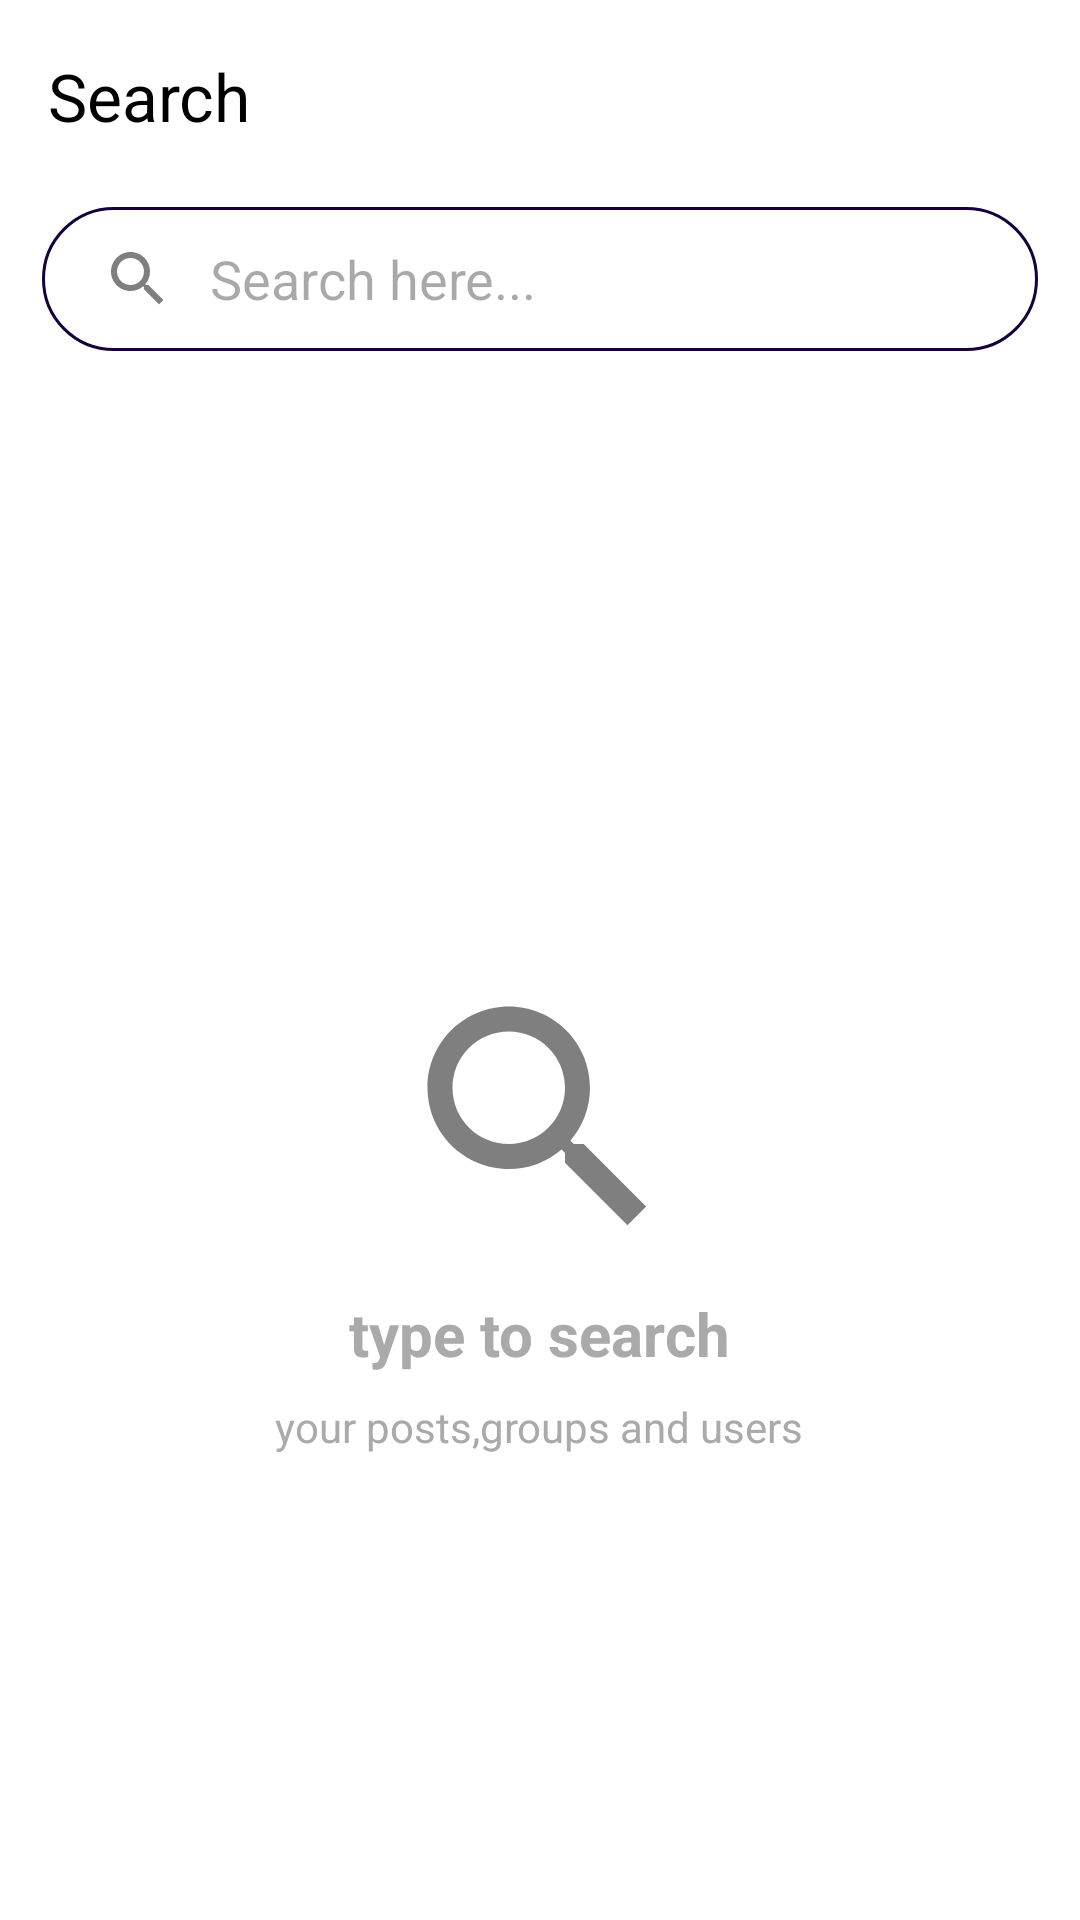

Reconstruct the res/layout file that produces this screen, plus the resources it refers to.
<!-- AndroidManifest.xml: application theme Theme.Project01 -->
<!-- res/layout/fragment_search.xml -->
<LinearLayout
    xmlns:android="http://schemas.android.com/apk/res/android"
    xmlns:app="http://schemas.android.com/apk/res-auto"
    android:layout_width="match_parent"
    android:layout_height="match_parent"
    android:orientation="vertical">

    <androidx.appcompat.widget.Toolbar
        android:id="@+id/searchtoolbar"
        android:layout_width="match_parent"
        android:layout_height="?attr/actionBarSize"
        android:background="@color/white"
        android:theme="@style/ThemeOverlay.AppCompat.Dark.ActionBar"
        app:title="Search"
        app:titleTextColor="@color/black" />

    <FrameLayout
        android:layout_width="match_parent"
        android:layout_height="wrap_content"
        android:background="@color/white">

        <androidx.appcompat.widget.SearchView
            android:id="@+id/search_view"
            android:layout_width="match_parent"
            android:layout_height="wrap_content"
            android:layout_marginStart="14dp"
            android:layout_marginTop="5dp"
            android:layout_marginEnd="14dp"
            android:background="@drawable/round_button1"
            android:iconifiedByDefault="true"
            app:iconifiedByDefault="false"
            app:queryBackground="@android:color/transparent"
            app:queryHint="Search here..."
            app:searchHintIcon="@drawable/ic_search"
            app:searchIcon="@drawable/ic_search" />

        <LinearLayout
            android:id="@+id/noDataLayout"
            android:layout_width="match_parent"
            android:layout_height="830dp"
            android:gravity="center"
            android:orientation="vertical"
            android:visibility="visible">

            <ImageView
                android:layout_width="100dp"
                android:layout_height="100dp"
                android:src="@drawable/ic_search"/>

            <TextView
                android:layout_width="wrap_content"
                android:layout_height="wrap_content"
                android:layout_marginTop="8dp"
                android:text="type to search"
                android:textSize="20sp"
                android:textColor="@android:color/darker_gray"
                android:textStyle="bold"
                android:layout_gravity="center" />

            <TextView
                android:layout_width="wrap_content"
                android:layout_height="wrap_content"
                android:text="your posts,groups and users"
                android:textSize="14sp"
                android:textColor="@android:color/darker_gray"
                android:layout_marginTop="8dp"
                android:layout_marginBottom="150dp"
                android:layout_gravity="center"/>
        </LinearLayout>
    </FrameLayout>

    <com.google.android.material.tabs.TabLayout
        android:id="@+id/tab_layout"
        android:layout_width="match_parent"
        android:layout_height="60dp"
        android:background="@color/white"
        app:tabIndicatorColor="@color/black"
        app:tabIndicatorFullWidth="true"
        app:tabSelectedTextColor="@color/black"
        android:visibility="gone" />

    <androidx.viewpager2.widget.ViewPager2
        android:id="@+id/view_pager"
        android:layout_width="match_parent"
        android:layout_height="match_parent"
        android:visibility="gone" />
</LinearLayout>
<!-- resources referenced by this layout -->
<resources>
  <color name="black">#FF000000</color>
  <color name="white">#FFFFFFFF</color>
  <!-- drawable ic_search (drawable) -->
  <vector xmlns:android="http://schemas.android.com/apk/res/android" android:height="24dp" android:tint="#80000000" android:viewportHeight="24" android:viewportWidth="24" android:width="24dp">
        
      <path android:fillColor="@android:color/white"
          android:pathData="M15.5,14h-0.79l-0.28,-0.27C15.41,12.59 16,11.11 16,9.5 16,5.91 13.09,3 9.5,3S3,5.91 3,9.5 5.91,16 9.5,16c1.61,0 3.09,-0.59 4.23,-1.57l0.27,0.28v0.79l5,4.99L20.49,19l-4.99,-5zM9.5,14C7.01,14 5,11.99 5,9.5S7.01,5 9.5,5 14,7.01 14,9.5 11.99,14 9.5,14z"/>
      
  </vector>
  <!-- drawable round_button1 (drawable) -->
  <?xml version="1.0" encoding="utf-8"?>
  <shape xmlns:android="http://schemas.android.com/apk/res/android">
      <stroke android:color="#15013C"
          android:width="1dp"></stroke>
      <corners
          android:topRightRadius="45dp"
          android:topLeftRadius="45dp"
          android:bottomLeftRadius="45dp"
          android:bottomRightRadius="45dp"/>
  </shape>
  <style name="Theme.Project01" parent="Base.Theme.Project01" />
  <style name="Base.Theme.Project01" parent="Theme.Material3.DayNight.NoActionBar">
          
      </style>
</resources>
